Run: headless pygame with SDL's dummy video driver; simulated clock (each Clock.tick advances the game by its frame time, no real sleeping); random seed 0; keys injected as events and as key.get_pressed() state; mouse plan: one left click at the window centre at the start of phase 2, then a move to the lower-right quarter at the start of phase 3.
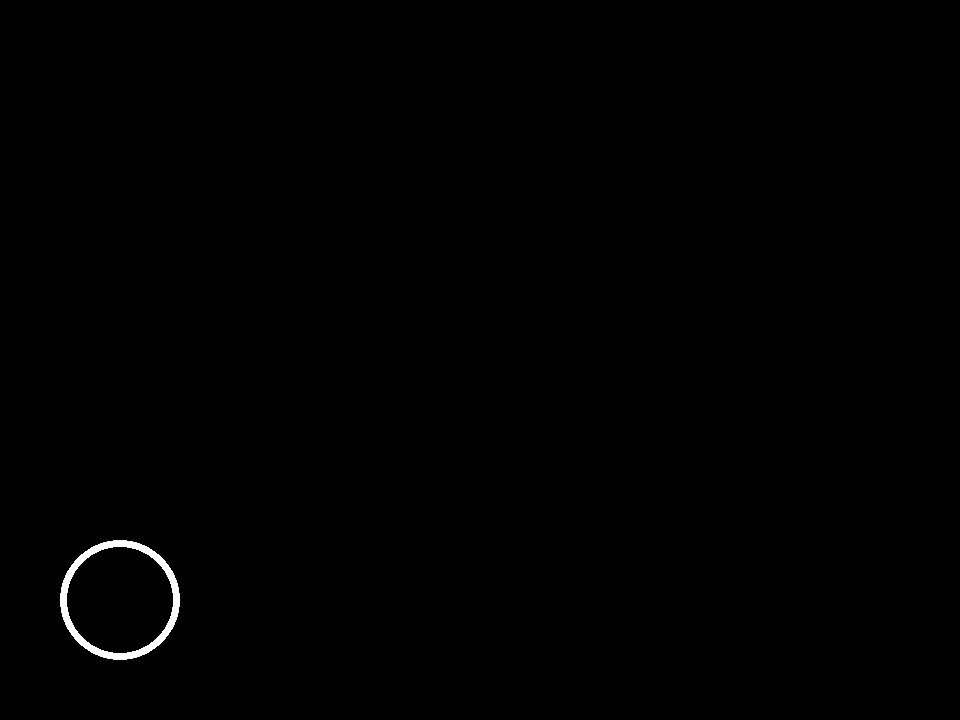
Frame 1 of 4 · flips 1–60 · no input
Frame 2 of 4 · flips 61–180 · clicked the window centre · tapped SPACE, RETURN · held RIGHT (→), D · screen unchanged from frame 1, image omitted
Frame 3 of 4 · flips 181–300 · moved the mouse to the lower-right quarter · held DOWN (↓), S · screen unchanged from frame 2, image omitted
Frame 4 of 4 · flips 301–420 · held LEFT (←), A, UP (↑), W · screen unchanged from frame 3, image omitted

The pygame program that drew these frames:

import pygame
import random

def setup(level):
    number_count = level + 5
    shuffle_grid(number_count)
    
def shuffle_grid(number_count):
    rows = 6
    cols = 8
    cell_size = 120
    button_size = 100
    grid = []
    
    grid = [[0 for _ in range(cols)] for i in range(rows)]
    
    number = 1

    while number <= number_count:
        pos_x = random.randrange(0,rows)
        pos_y = random.randrange(0,cols)
        if grid[pos_x][pos_y] == 0:
            grid[pos_x][pos_y] = number
            number += 1
            
            center_x = cell_size * (0.5+pos_y)
            center_y = cell_size * (0.5+pos_x)
            button = pygame.Rect(0,0,button_size,button_size)
            button.center = (center_x,center_y)
            
            number_buttons.append(button)
            
    print(grid) 
       
def display_game_screen():
    for idx,rect in enumerate(number_buttons,start = 1):
        if hidden:
            pygame.draw.rect(screen,GRAY,rect)
        else:
            cell_text = game_font.render(str(idx),True,WHITE)
            text_rect = cell_text.get_rect(center=rect.center)
            screen.blit(cell_text,text_rect)

def display_start_screen():
    pygame.draw.circle(screen, WHITE,start_button.center, 60, 7)
    
def check_buttons(pos):
    global start
    if start:
        check_number_buttons(pos)
    elif start_button.collidepoint(pos):
        start = True
        print("게임시작!")
        
def check_number_buttons(pos):
    global hidden
    for button in number_buttons:
        if button.collidepoint(pos):
            if button == number_buttons[0]:
                del number_buttons[0]
                print("correct")
                if not hidden:
                    hidden = True
            else:
                print("worng")
pygame.init()

#화면 크기 설정
screen_width = 960
screen_height = 720
game_font = pygame.font.Font(None,120)

BLACK = (0,0,0)
WHITE = (255,255,255)
GRAY = (50,50,50)

number_buttons = []

screen = pygame.display.set_mode((screen_width,screen_height))

#시작 버튼
start_button = pygame.Rect(0,0,120,120)
start_button.center = (120,screen_height - 120)

#게임 시작 여부
start = False

#숫자 숨기기
hidden = False

setup(1)
running = True
while running:
    click_pos = None
    for event in pygame.event.get():
        if event.type == pygame.QUIT:
            running = False
        elif event.type == pygame.MOUSEBUTTONUP:
            click_pos = pygame.mouse.get_pos()
            print(click_pos)
    screen.fill(BLACK)

    if start:
        display_game_screen()
    else:
        display_start_screen()
    
    if click_pos:
        check_buttons(click_pos)
    
    pygame.display.update()
pygame.quit()
